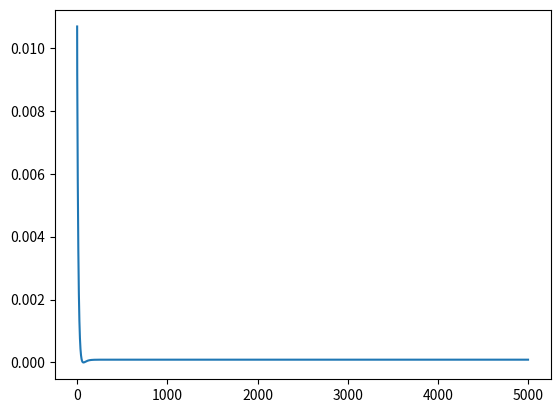

This figure's Python source:
import  numpy as np
from matplotlib import  pyplot as plt

#still having the problem with convergence

def generateData():

    d = np.array([[0,0,0.5]])
    x0 = np.array([0.1, 0.4, 0.6, 0.8,0.12,0.54,0.23,0.201,0.23,0.45])
    x1 = np.array([0.4, 0.6, 0.2, 0.1,0.23,0.43,0.54,0.320,0.12,0.44])

    for i in range(0,x0.shape[0]):
        k = 0.2*np.power(x1[i],2)+0.3*x0[i]+0.5
        d = np.vstack([d,[x0[i], x1[i], k]])

    return d

def cost(data,theta):
    c = 0

    feature_Size = data.shape[1] - 1
    size = data.shape[0]
    input_feature = data[:, 0:feature_Size]
    target = data[:, feature_Size]

    for i in range(0,size):
        c = (theta[0][0] + input_feature[i][0] * theta[0][1] + input_feature[i][1] * theta[0][2] - target[i])**2
    return c/(2*size)


def computeTheta(data,theta,itr,learningRate):


    cost_points = np.array([[0,cost(data,theta)]])

    feature_Size = data.shape[1] -1
    size = data.shape[0]

    input_feature = data[:,0:feature_Size]

    target = data[:,feature_Size]


    gradTheta0 = 0
    gradTheta1 = 0
    gradTheta2 = 0

    for i in range(0,itr):
        for j in range(0,size):
            gradTheta0 = (theta[0][0] + input_feature[j][0] * theta[0][1] + np.power(input_feature[j][1],2) * theta[0][2] - target[j])
            gradTheta1 = (theta[0][0] + input_feature[j][0] * theta[0][1] + np.power(input_feature[j][1],2) * theta[0][2] - target[j]) * input_feature[j][0]
            gradTheta2 = (theta[0][0] + input_feature[j][0] * theta[0][1] + np.power(input_feature[j][1],2) * theta[0][2] - target[j]) * np.power(input_feature[j][1],2)

        theta[0][0] = theta[0][0] - (gradTheta0 * learningRate)/2*size
        theta[0][1] = theta[0][1] - (gradTheta1 * learningRate)/2*size
        theta[0][2] = theta[0][2] - (gradTheta2 * learningRate)/2*size

        c = cost(data, theta)

        print("Cost = "+str(c))

        print("Theta = "+str(theta))

        print("\n")

        cost_points = np.vstack([cost_points, [i, c]])

    return [theta,cost_points]






# data = np.array([[0.1, 0.1,5.12 ],
#                  [0.2, 0.3, 5.38]])

data = generateData()

print(data)


theta = np.array([[0.1,0.1 ,0.1]])

itr = 5000

learningRate = 0.005



[theta,cost_points] =  computeTheta(data, theta, itr, learningRate)


plt.plot(cost_points[:,0],cost_points[:,1])


print(theta)

plt.show()
